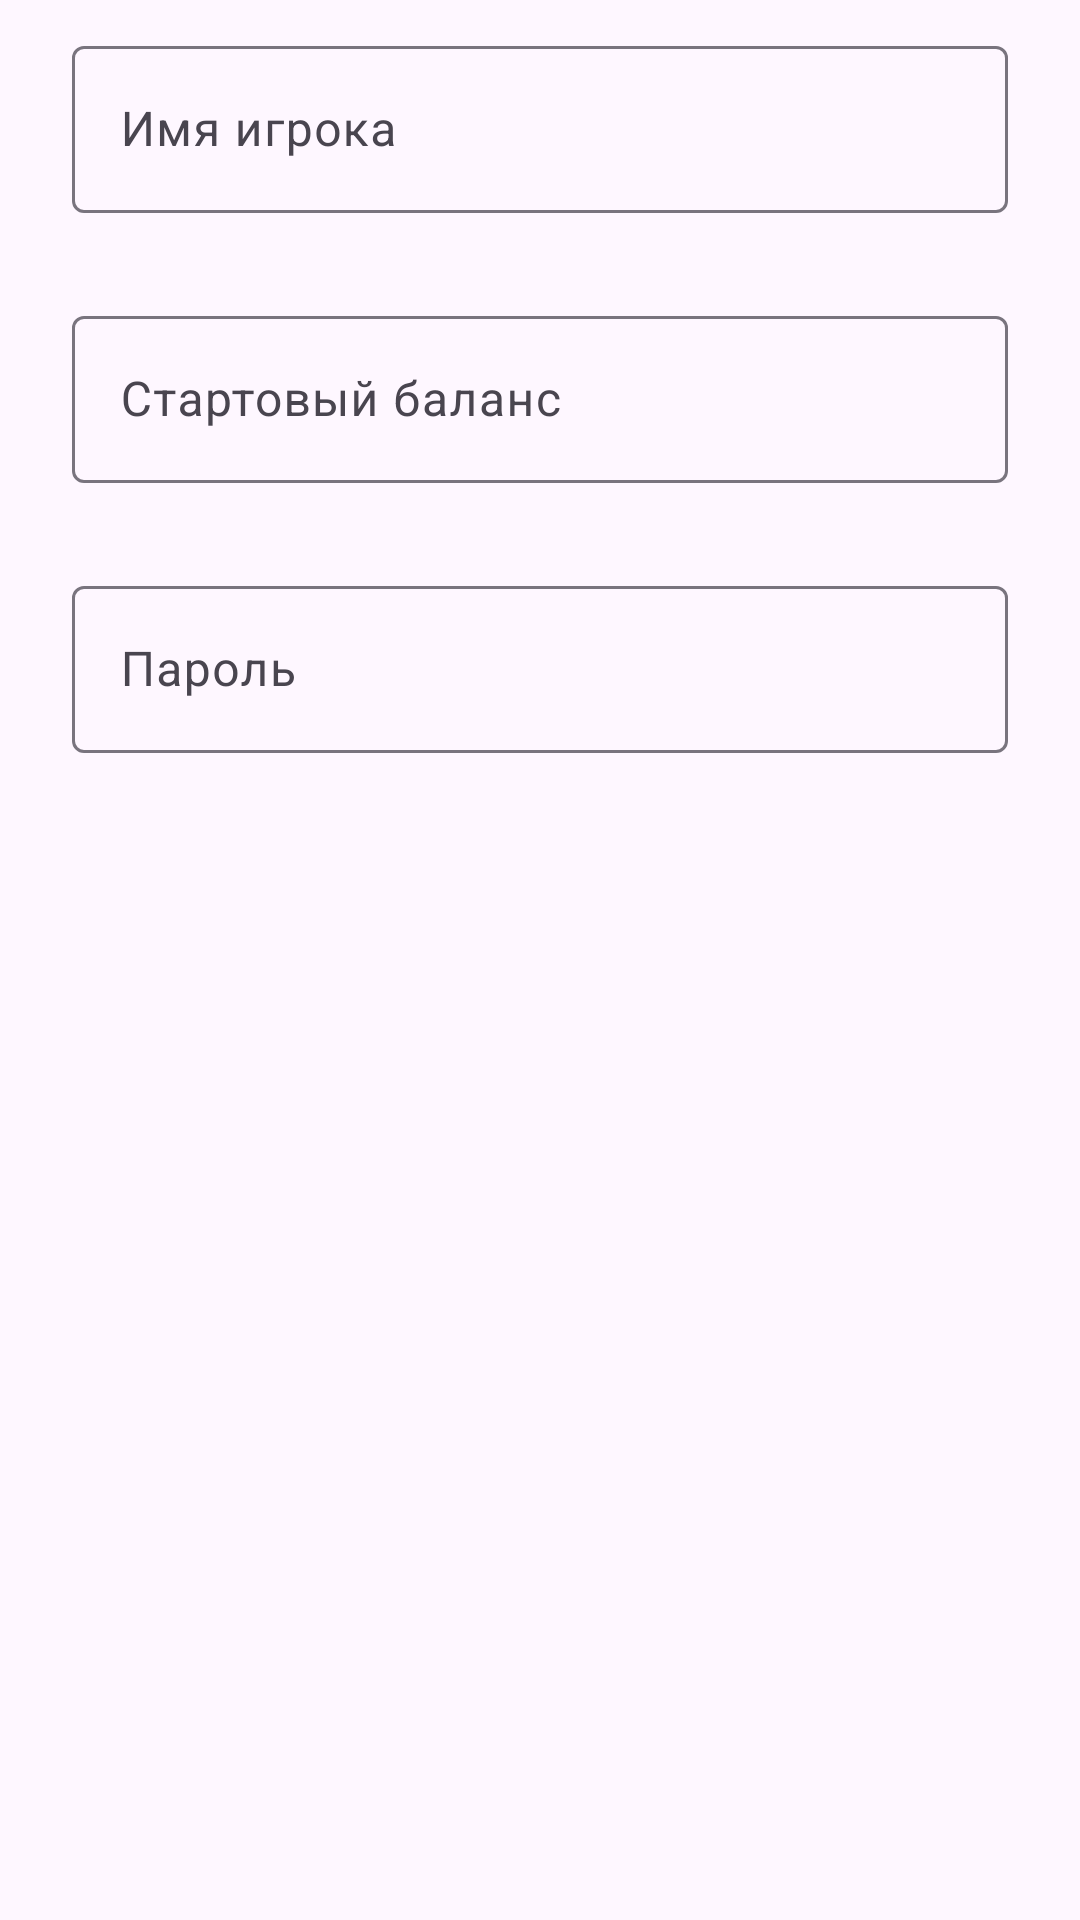

Layout XML and referenced resources for this Android screen:
<!-- AndroidManifest.xml: application theme Theme.CasinoServer -->
<!-- res/layout/dialog3f_layout.xml -->
<?xml version="1.0" encoding="utf-8"?>
<RelativeLayout xmlns:android="http://schemas.android.com/apk/res/android"
    android:layout_width="match_parent"
    android:layout_height="match_parent">

    <com.google.android.material.textfield.TextInputLayout
        android:layout_width="match_parent"
        android:layout_height="wrap_content"
        android:layout_marginStart="24sp"
        android:layout_marginEnd="24sp"
        android:layout_marginTop="10dp">

        <com.google.android.material.textfield.TextInputEditText
            android:layout_height="wrap_content"
            android:layout_width="match_parent"
            android:inputType="textCapSentences"
            android:hint="@string/prompt_player_name"
            android:id="@+id/nameView">
        </com.google.android.material.textfield.TextInputEditText>

    </com.google.android.material.textfield.TextInputLayout>

    <com.google.android.material.textfield.TextInputLayout
        android:layout_width="match_parent"
        android:layout_height="wrap_content"
        android:layout_marginStart="24sp"
        android:id="@+id/balanceViewLayout"
        android:layout_marginEnd="24sp"
        android:layout_marginTop="100dp">

        <com.google.android.material.textfield.TextInputEditText
            android:id="@+id/balanceView"
            android:layout_width="match_parent"
            android:layout_height="wrap_content"
            android:inputType="numberPassword"
            android:hint="@string/prompt_player_start_balance"
            android:maxLength="10"
            android:text="">

        </com.google.android.material.textfield.TextInputEditText>

    </com.google.android.material.textfield.TextInputLayout>

    <com.google.android.material.textfield.TextInputLayout
        android:layout_width="match_parent"
        android:layout_height="wrap_content"
        android:layout_marginStart="24sp"
        android:layout_marginEnd="24sp"
        android:layout_marginTop="190dp">

        <com.google.android.material.textfield.TextInputEditText
            android:id="@+id/passwordView"
            android:layout_width="match_parent"
            android:layout_height="wrap_content"
            android:inputType="numberPassword"
            android:maxLength="4"
            android:hint="@string/prompt_password"
            android:text="">

        </com.google.android.material.textfield.TextInputEditText>

    </com.google.android.material.textfield.TextInputLayout>
</RelativeLayout>
<!-- resources referenced by this layout -->
<resources>
  <string name="prompt_password">Пароль</string>
  <string name="prompt_player_name">Имя игрока</string>
  <string name="prompt_player_start_balance">Стартовый баланс</string>
  <style name="Theme.CasinoServer" parent="Base.Theme.CasinoServer" />
  <style name="Base.Theme.CasinoServer" parent="Theme.Material3.DayNight.NoActionBar">
          
          
          <item name="colorPrimary">@color/black</item>
      </style>
  <color name="black">#FF000000</color>
</resources>
